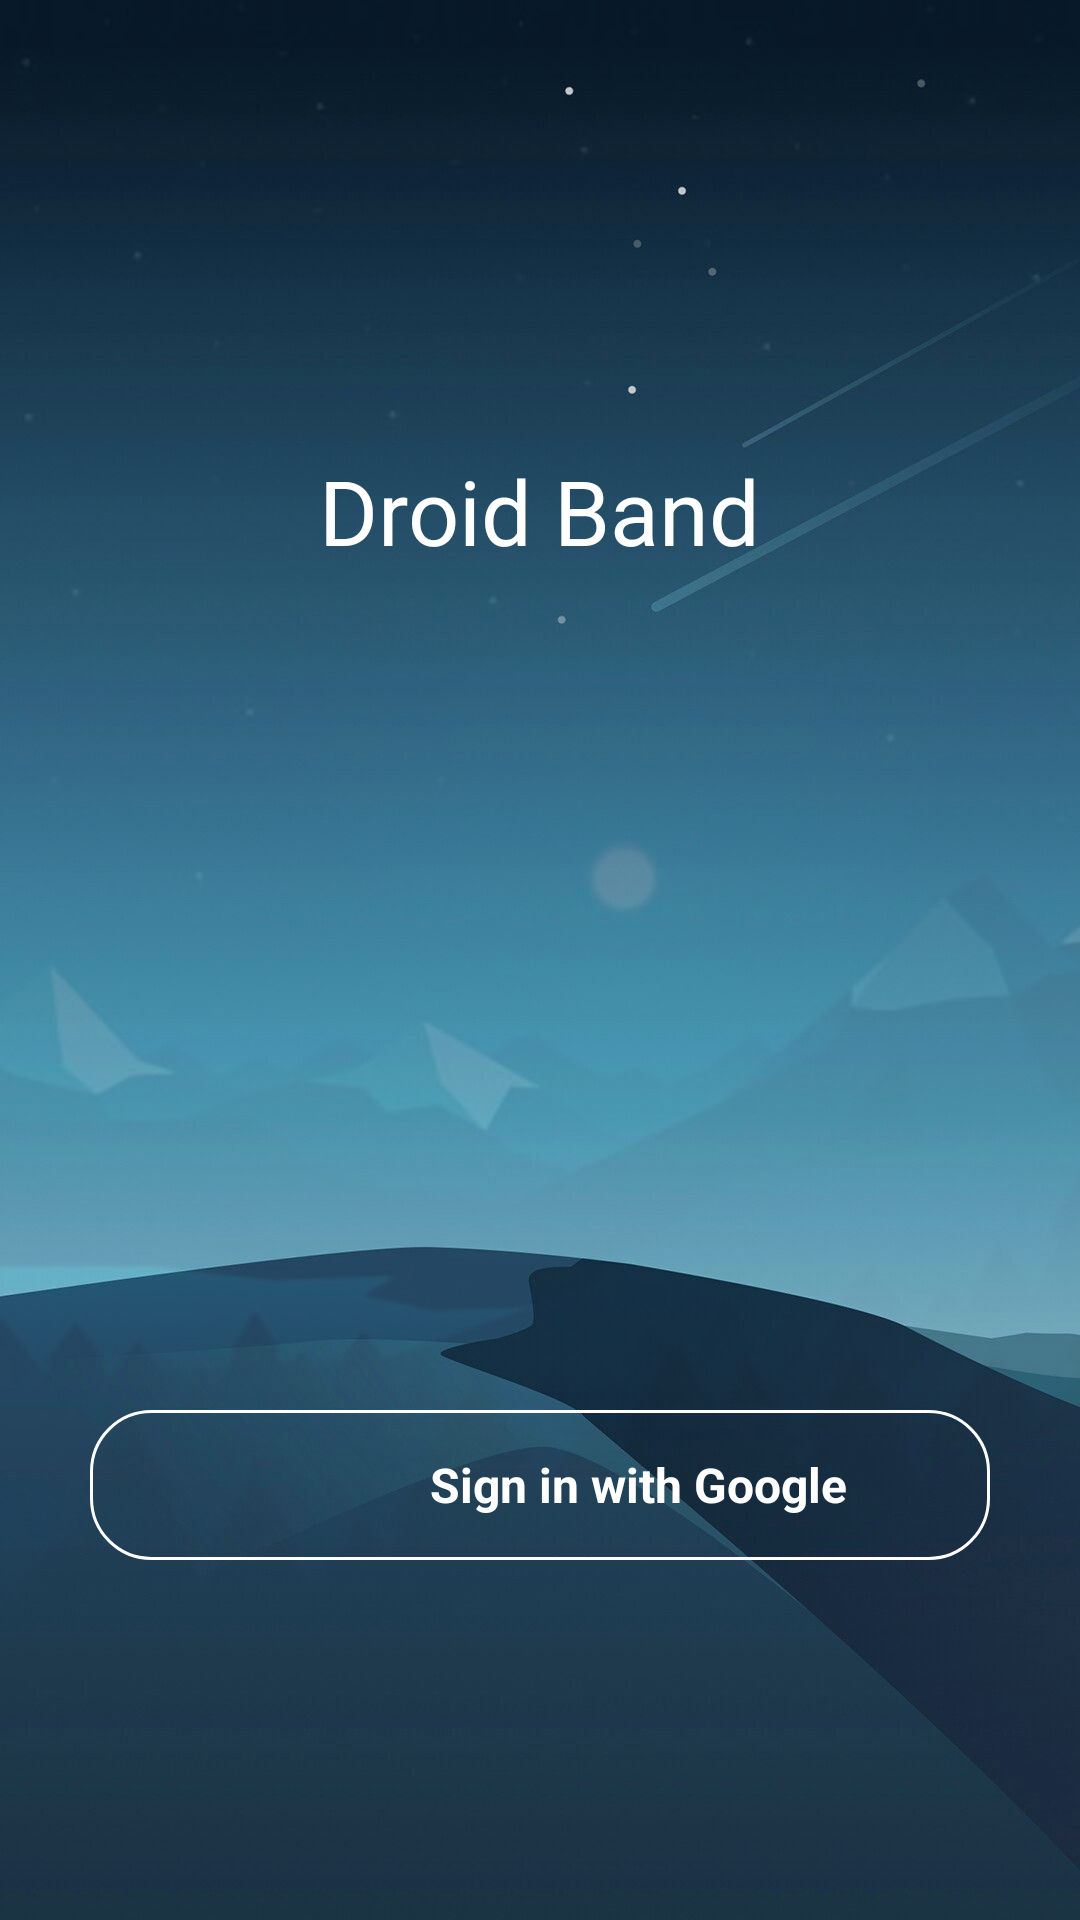

Layout XML and referenced resources for this Android screen:
<!-- AndroidManifest.xml: application theme AppTheme -->
<!-- res/layout/activity_loginwindow.xml -->
<?xml version="1.0" encoding="utf-8"?>
<RelativeLayout
    xmlns:android="http://schemas.android.com/apk/res/android"
    xmlns:app="http://schemas.android.com/apk/res-auto"
    xmlns:tools="http://schemas.android.com/tools"
    android:layout_width="match_parent"
    android:layout_height="match_parent"
    android:background="@drawable/backlogin"
    tools:context=".Loginwindow">

    <RelativeLayout
        android:layout_width="wrap_content"
        android:layout_height="wrap_content"
        android:layout_centerHorizontal="true"
        android:layout_marginTop="150dp">

        <TextView
            android:id="@+id/loginheadtext"
            android:layout_width="wrap_content"
            android:layout_height="wrap_content"
            android:text="Droid Band"
            android:textSize="30dp"
            android:layout_centerHorizontal="true"
            android:textColor="#ffffff"/>

    </RelativeLayout>

    <RelativeLayout
        android:layout_width="match_parent"
        android:layout_height="wrap_content"
        android:layout_alignParentBottom="true">

        <RelativeLayout
            android:id="@+id/googlesignin"
            android:layout_width="match_parent"
            android:layout_height="50dp"
            android:background="@drawable/loginselect"
            android:layout_marginLeft="30dp"
            android:layout_marginRight="30dp"
            android:layout_marginBottom="120dp">

            <RelativeLayout
                android:layout_width="wrap_content"
                android:layout_height="wrap_content"
                android:layout_centerVertical="true"
                android:layout_centerHorizontal="true">

                <ImageView
                    android:id="@+id/logingoogle"
                    android:layout_width="30dp"
                    android:layout_height="30dp"
                    android:src="@drawable/google"/>

                <TextView
                    android:layout_width="wrap_content"
                    android:layout_height="wrap_content"
                    android:text="Sign in with Google "
                    android:layout_toRightOf="@id/logingoogle"
                    android:layout_marginLeft="40dp"
                    android:layout_centerVertical="true"
                    android:textSize="16dp"
                    android:textColor="#ffffff"
                    android:textStyle="bold"/>

            </RelativeLayout>

        </RelativeLayout>

    </RelativeLayout>
    

</RelativeLayout>
<!-- resources referenced by this layout -->
<resources>
  <!-- drawable backlogin: jpg bitmap (drawable, 219013 bytes) -->
  <!-- drawable loginselect (drawable) -->
  <?xml version="1.0" encoding="utf-8"?>
  <shape xmlns:android="http://schemas.android.com/apk/res/android">
      <solid android:color="@android:color/transparent"/>
      <stroke
          android:width="1dp"
          android:color="#ffffff" />
      <corners android:radius="20dp"/>
      <padding
          android:left="0dp"
          android:top="0dp"
          android:right="0dp"
          android:bottom="0dp" />
  </shape>
  <style name="AppTheme" parent="Theme.AppCompat.Light.NoActionBar">
          
          <item name="colorPrimary">@color/colorPrimary</item>
          <item name="colorPrimaryDark">@color/colorPrimaryDark</item>
          <item name="colorAccent">@color/colorAccent</item>
      </style>
  <color name="colorPrimary">#008577</color>
  <color name="colorPrimaryDark">#00574B</color>
  <color name="colorAccent">#FD8229</color>
</resources>
